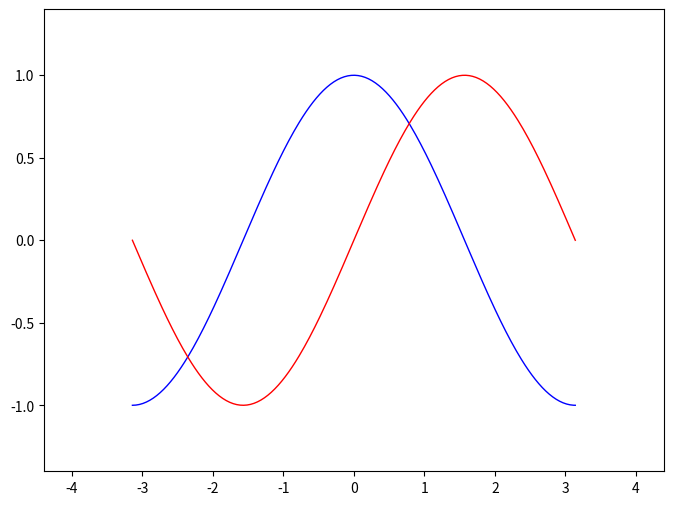

Python code for this plot:
#encoding:gbk

# Import everything from matplotlib (numpy is accessible via 'np' alias)
from pylab import *

# Create a new figure of size 8x6 points, using 100 dots per inch
figure(figsize=(8,6), dpi=80)

# Create a new subplot from a grid of 1x1
subplot(111)

X = np.linspace(-np.pi, np.pi, 256,endpoint=True)
C,S = np.cos(X), np.sin(X)

# Plot cosine using blue color with a continuous line of width 1 (pixels)
plot(X, C, color="blue", linewidth=1.0, linestyle="-")

# Plot sine using green color with a continuous line of width 1 (pixels)
plot(X, S, color="red", linewidth=1.0, linestyle="-")

# Set x limits
#xlim(-4.0,4.0)

# Set x ticks
xticks(np.linspace(-4,4,9,endpoint=True))

# Set y limits
#ylim(-1.0,1.0)

# Set y ticks
yticks(np.linspace(-1,1,5,endpoint=True))

# set limits
xmin,xmax=X.min(), X.max()
ymin,ymax=C.min(), C.max()
dx=(xmax-xmin)*0.2
dy=(ymax-ymin)*0.2
xlim(xmin-dx, xmax+dx)
ylim(ymin-dy, ymax+dy)

# Save figure using 72 dots per inch
# savefig("../figures/exercice_2.png",dpi=72)

# Show result on screen
show()